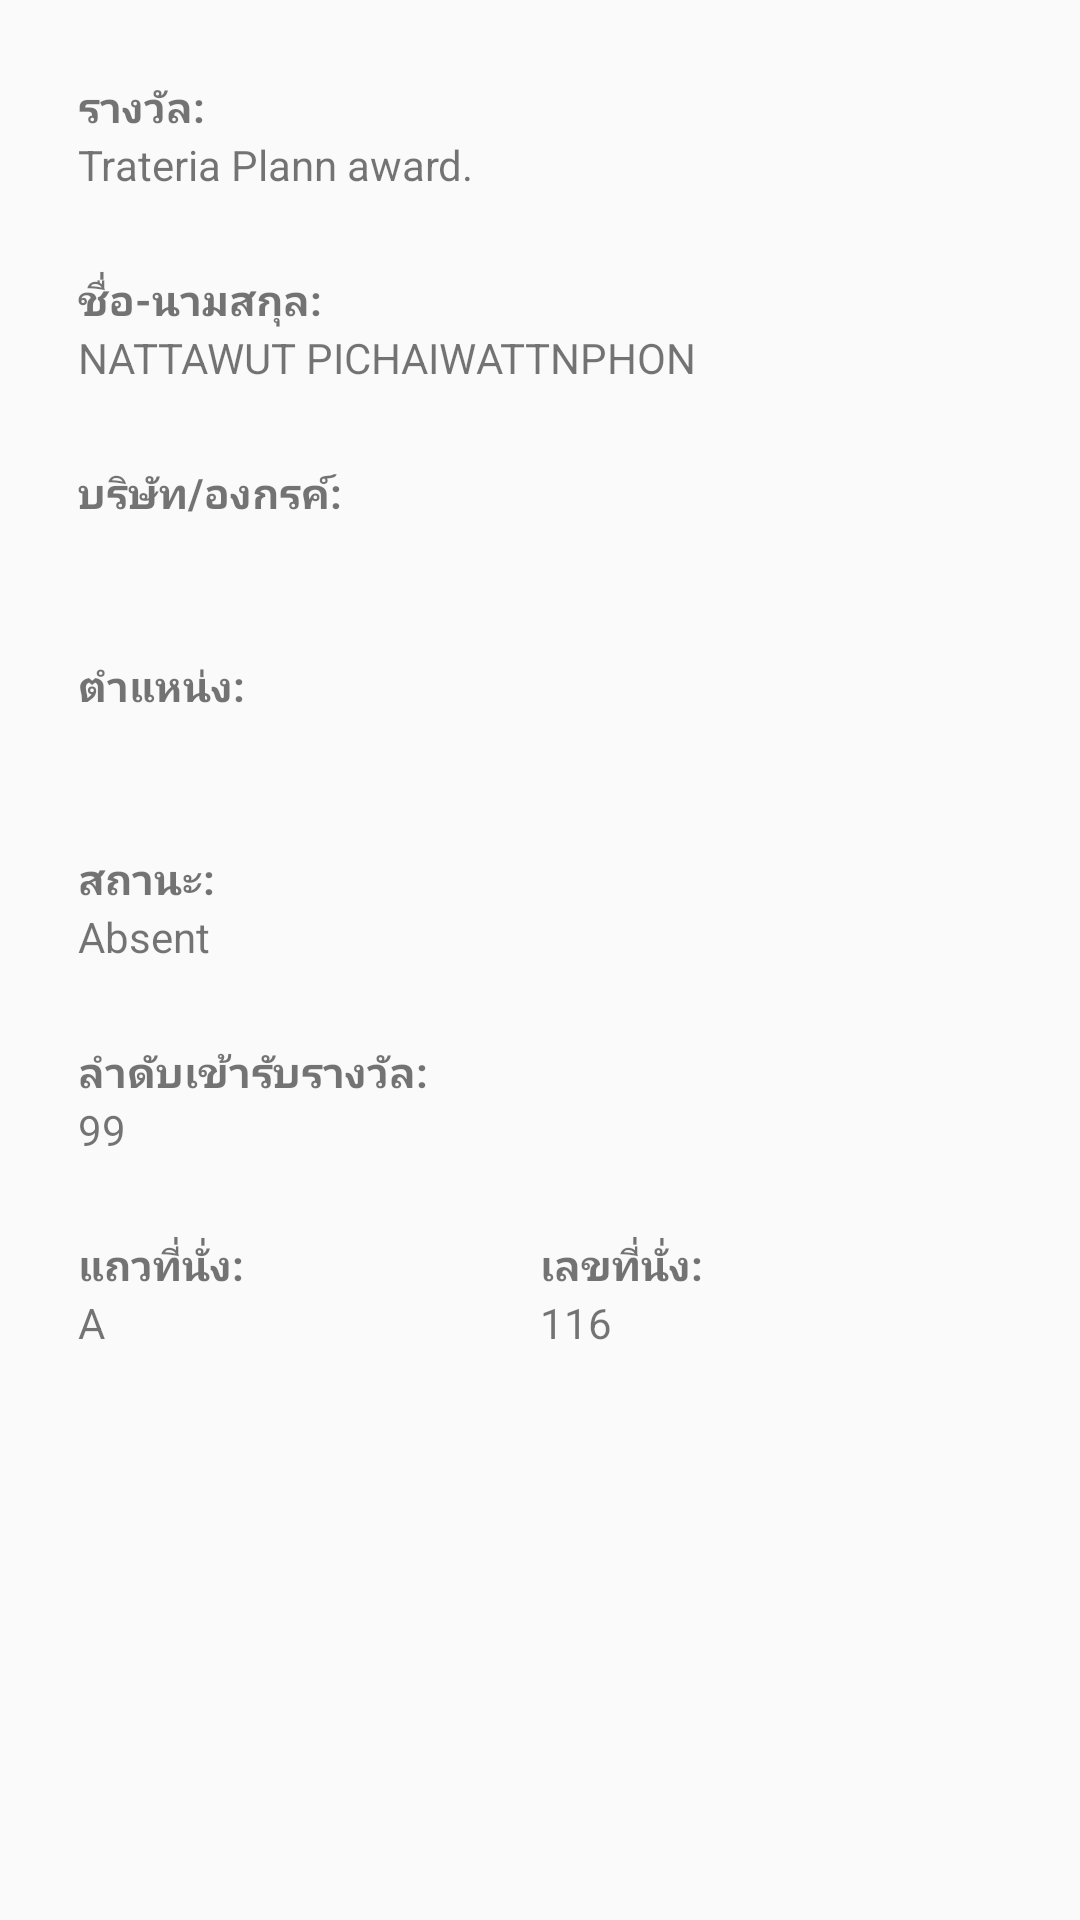

Reconstruct the res/layout file that produces this screen, plus the resources it refers to.
<!-- AndroidManifest.xml: application theme AppTheme -->
<!-- res/layout/custom_guestinfo_view.xml -->
<?xml version="1.0" encoding="utf-8"?>
<LinearLayout xmlns:android="http://schemas.android.com/apk/res/android"
    android:layout_width="match_parent"
    android:layout_height="match_parent"
    android:orientation="vertical"
    android:padding="26dp"
    android:layout_gravity="center"
    android:id="@+id/linray_parentlinary">


        <LinearLayout
            android:layout_width="match_parent"
            android:layout_height="wrap_content"
            android:orientation="vertical">

            
            <LinearLayout
                android:layout_width="match_parent"
                android:layout_height="wrap_content" android:orientation="vertical"
                style="@style/marginMdp">
                <TextView
                    android:layout_width="match_parent"
                    android:layout_height="wrap_content"
                    android:text="@string/viewguest_info_award"
                    android:textStyle="bold"/>
                <TextView
                    android:layout_width="match_parent"
                    android:layout_height="wrap_content"
                    android:text="Trateria Plann award."
                    android:id="@+id/txt_award"/>
            </LinearLayout>



            
            <LinearLayout
                android:layout_width="match_parent"
                android:layout_height="wrap_content" android:orientation="vertical"
                style="@style/marginMdp">
                <TextView
                    android:layout_width="match_parent"
                    android:layout_height="wrap_content"
                    android:text="@string/viewguest_info_guestname"
                    android:textStyle="bold"/>
                <TextView
                    android:layout_width="match_parent"
                    android:layout_height="wrap_content"
                    android:text="NATTAWUT PICHAIWATTNPHON"
                    android:id="@+id/txt_name"/>
            </LinearLayout>

            
            <LinearLayout
                android:layout_width="match_parent"
                android:layout_height="wrap_content" android:orientation="vertical"
                style="@style/marginMdp">
                <TextView
                    android:layout_width="match_parent"
                    android:layout_height="wrap_content"
                    android:text="@string/viewguest_info_corp"
                    android:id="@+id/txtw_corp"
                    android:textStyle="bold"/>
                <TextView
                    android:layout_width="match_parent"
                    android:layout_height="wrap_content"
                    android:text=""
                    android:id="@+id/txt_corp"/>
            </LinearLayout>

            
            <LinearLayout
                android:layout_width="match_parent"
                android:layout_height="wrap_content" android:orientation="vertical"
                style="@style/marginMdp">
                <TextView
                    android:layout_width="match_parent"
                    android:layout_height="wrap_content"
                    android:text="@string/viewguest_info_position"
                    android:id="@+id/txtw_position"
                    android:textStyle="bold"/>
                <TextView
                    android:layout_width="match_parent"
                    android:layout_height="wrap_content"
                    android:text=""
                    android:id="@+id/txt_position"/>
            </LinearLayout>

            
            <LinearLayout
                android:layout_width="match_parent"
                android:layout_height="wrap_content"
                android:orientation="vertical"
                style="@style/marginMdp">
                <TextView
                    android:layout_width="match_parent"
                    android:layout_height="wrap_content"
                    android:text="@string/viewguest_info_status"
                    android:textStyle="bold"/>
                <TextView
                    android:layout_width="match_parent"
                    android:layout_height="wrap_content"
                    android:text="Absent"
                    android:id="@+id/txt_status"/>
            </LinearLayout>

            
            <LinearLayout
                android:layout_width="match_parent"
                android:layout_height="wrap_content" android:orientation="vertical"
                style="@style/marginMdp">
                <TextView
                    android:layout_width="match_parent"
                    android:layout_height="wrap_content"
                    android:text="@string/viewguest_info_awardno"
                    android:textStyle="bold"/>
                <TextView
                    android:layout_width="match_parent"
                    android:layout_height="wrap_content"
                    android:text="99"
                    android:id="@+id/txt_awardno"/>
            </LinearLayout>

            
            <LinearLayout
                android:layout_width="match_parent"
                android:layout_height="wrap_content" android:orientation="horizontal"
                style="@style/marginMdp">

                
                <LinearLayout
                    android:layout_width="match_parent"
                    android:layout_height="wrap_content"
                    android:orientation="vertical"
                    android:layout_weight="1">
                    <TextView
                        android:layout_width="match_parent"
                        android:layout_height="wrap_content"
                        android:text="@string/viewguest_info_seatrow"
                        android:textStyle="bold"/>
                    <TextView
                        android:layout_width="match_parent"
                        android:layout_height="wrap_content"
                        android:text="A"
                        android:id="@+id/txt_seatrow"/>
                </LinearLayout>
                
                <LinearLayout
                    android:layout_width="match_parent"
                    android:layout_height="wrap_content"
                    android:orientation="vertical"
                    android:layout_weight="1">
                    <TextView
                        android:layout_width="match_parent"
                        android:layout_height="wrap_content"
                        android:text="@string/viewguest_info_seatno"
                        android:textStyle="bold"/>
                    <TextView
                        android:layout_width="match_parent"
                        android:layout_height="wrap_content"
                        android:text="116"
                        android:id="@+id/txt_seatno"/>
                </LinearLayout>

            </LinearLayout>

            
                
                
                
                    
                    
                    
                    
                    
                    
                    
            
        </LinearLayout>


</LinearLayout>
<!-- resources referenced by this layout -->
<resources>
  <string name="dismiss">ออก</string>
  <string name="viewguest_info_award">รางวัล:</string>
  <string name="viewguest_info_awardno">ลำดับเข้ารับรางวัล:</string>
  <string name="viewguest_info_corp">บริษัท/องกรค์:</string>
  <string name="viewguest_info_guestname">ชื่อ-นามสกุล:</string>
  <string name="viewguest_info_position">ตำแหน่ง:</string>
  <string name="viewguest_info_seatno">เลขที่นั่ง:</string>
  <string name="viewguest_info_seatrow">แถวที่นั่ง:</string>
  <string name="viewguest_info_status">สถานะ:</string>
  <style name="marginMdp">
          <item name="android:layout_marginBottom">26dp</item>
      </style>
  <style name="AppTheme" parent="Theme.AppCompat.Light.NoActionBar">
          
          <item name="colorPrimary">#333</item>
          <item name="colorPrimaryDark">#FF6F00</item>
          <item name="colorAccent">#555</item>
      </style>
</resources>
